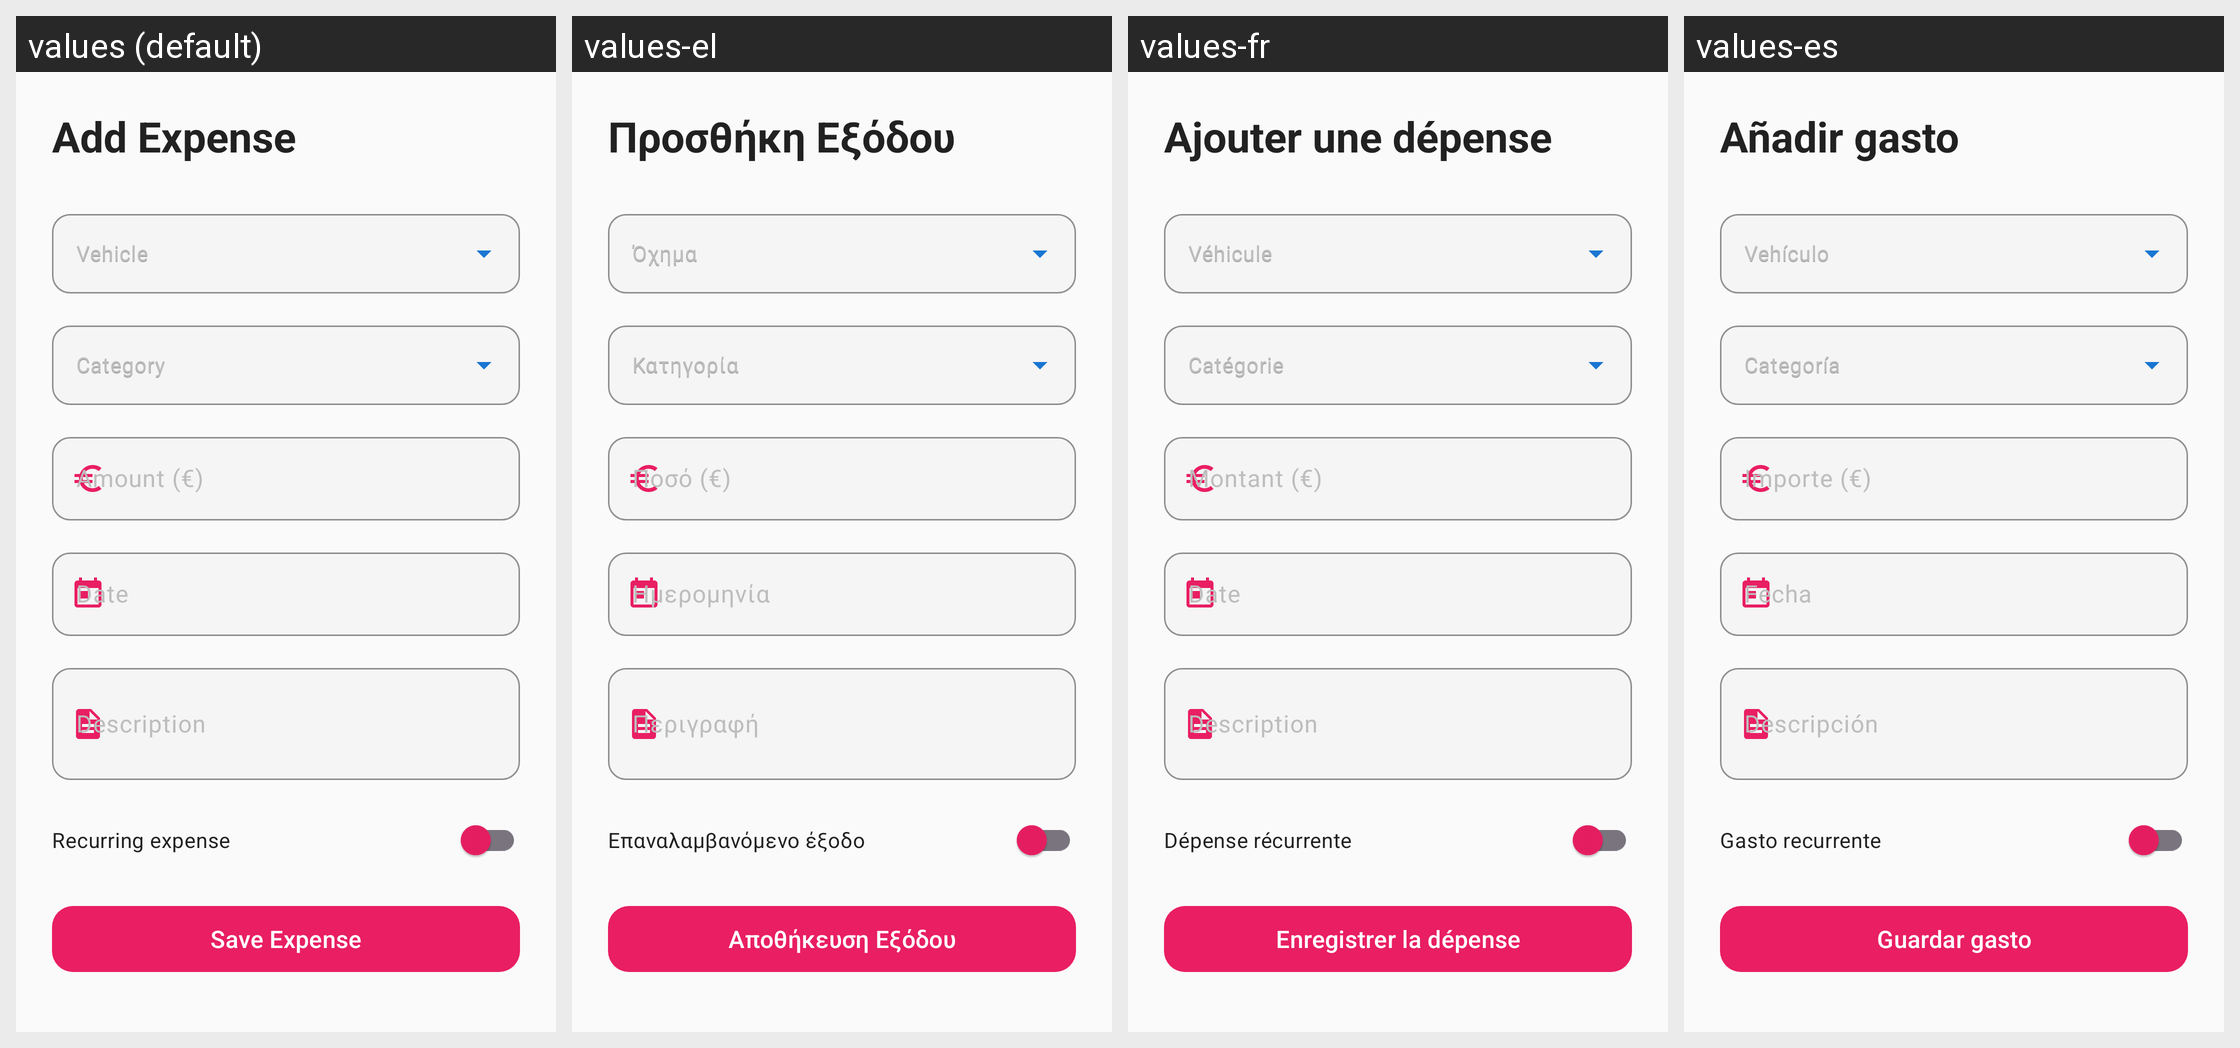

Locale-by-locale string values for the Android screen shown in this grid:
Android screen res/layout/fragment_add_expense.xml rendered under 4 locales, left to right: values (default), values-el, values-fr, values-es. Device: Nexus 5 (rendered at 1080×1920; each locale shown at half size, 540×960, under a caption strip naming it); theme Theme.Geardex.
Other locales in the repository, not shown: values-de, values-it.
Strings drawn on this screen, with the default value and each locale's value (text and hints the layout hard-codes, and strings that could not be matched under every locale, appear in the picture but are not listed):

expenses_add
  values: Add Expense
  values-el: Προσθήκη Εξόδου
  values-fr: Ajouter une dépense
  values-es: Añadir gasto

doc_vehicle
  values: Vehicle
  values-el: Όχημα
  values-fr: Véhicule
  values-es: Vehículo

expense_category
  values: Category
  values-el: Κατηγορία
  values-fr: Catégorie
  values-es: Categoría

expense_amount
  values: Amount (€)
  values-el: Ποσό (€)
  values-fr: Montant (€)
  values-es: Importe (€)

expense_description
  values: Description
  values-el: Περιγραφή
  values-fr: Description
  values-es: Descripción

expense_recurring
  values: Recurring expense
  values-el: Επαναλαμβανόμενο έξοδο
  values-fr: Dépense récurrente
  values-es: Gasto recurrente

expense_save
  values: Save Expense
  values-el: Αποθήκευση Εξόδου
  values-fr: Enregistrer la dépense
  values-es: Guardar gasto
